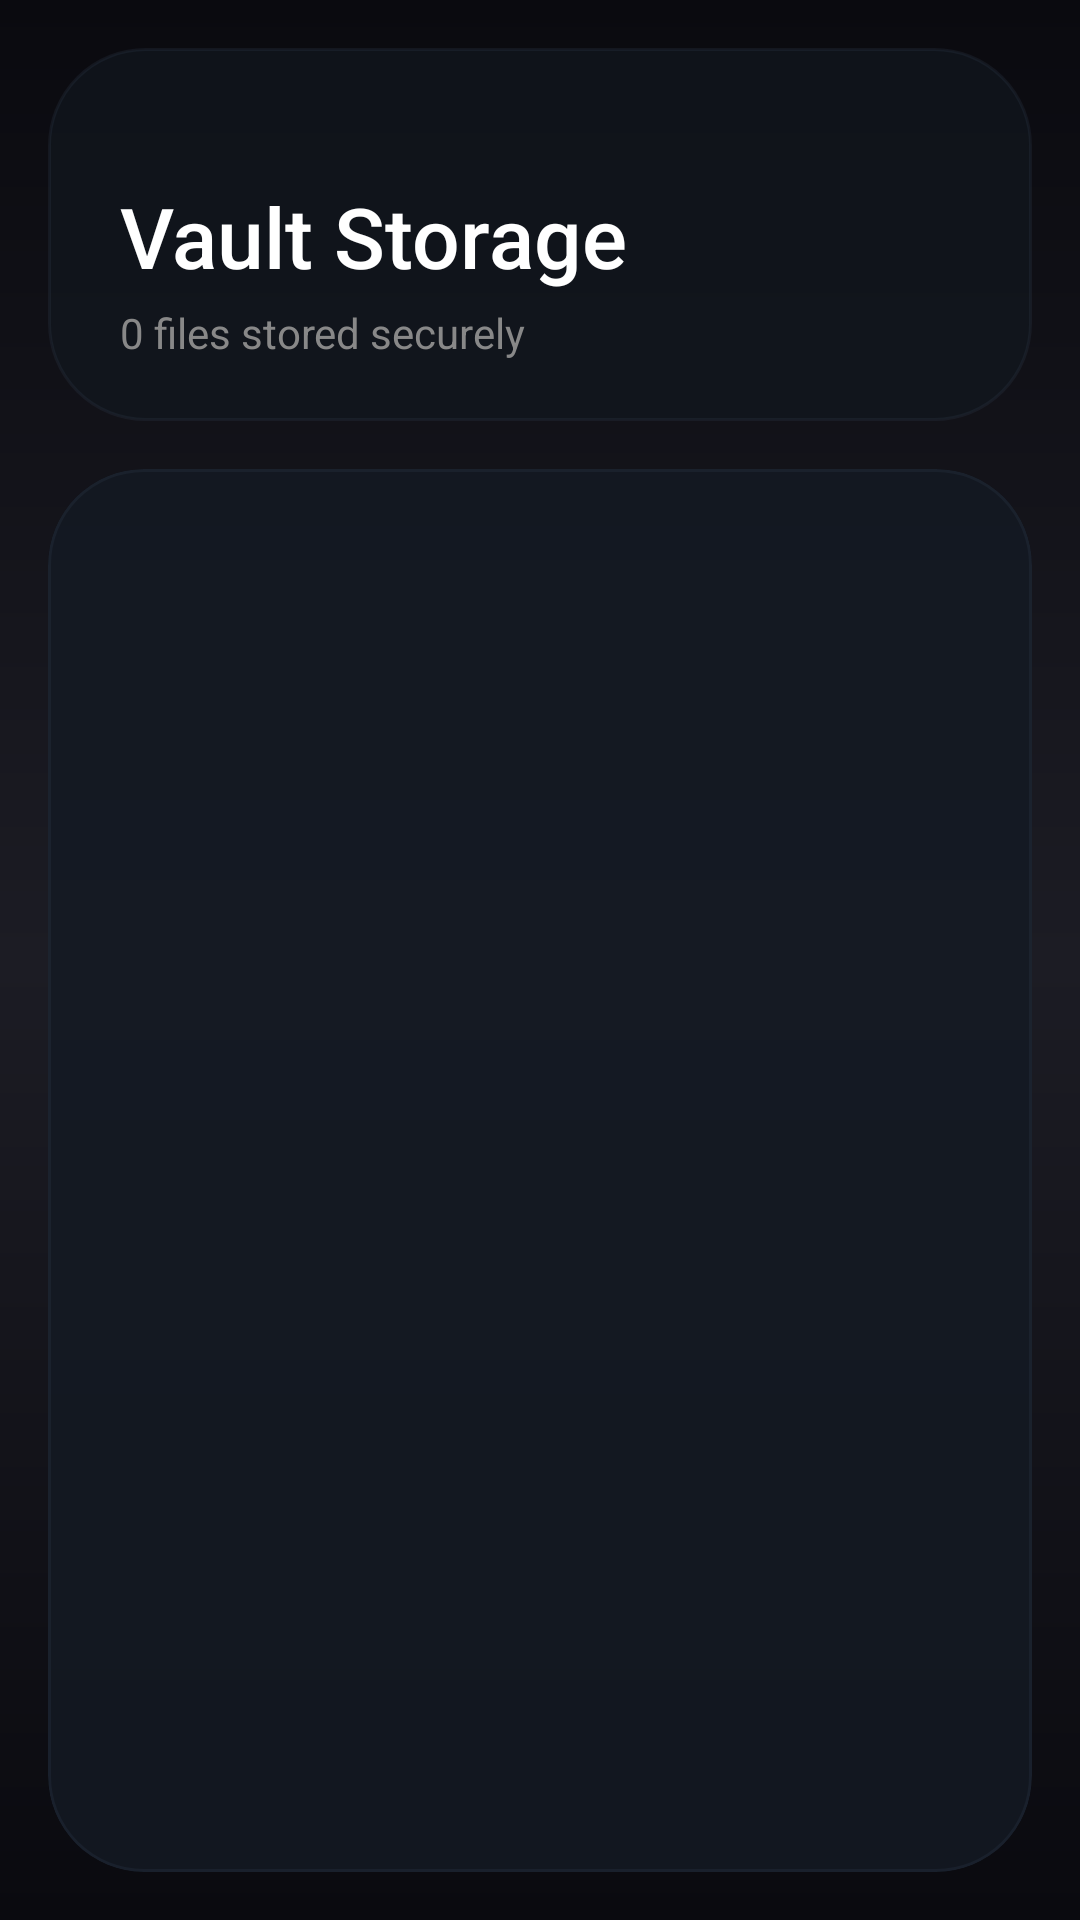

Here is an Android app screen rendered from its layout file. Give the layout XML and the strings, colors and styles it references.
<!-- AndroidManifest.xml: application theme Theme.MaterialComponents.DayNight.NoActionBar -->
<!-- res/layout/activity_vault_files.xml -->
<?xml version="1.0" encoding="utf-8"?>
<androidx.constraintlayout.widget.ConstraintLayout xmlns:android="http://schemas.android.com/apk/res/android"
    xmlns:app="http://schemas.android.com/apk/res-auto"
    android:layout_width="match_parent"
    android:layout_height="match_parent"
    android:background="@drawable/bg_vault_screen">

    
    <LinearLayout
        android:id="@+id/header"
        android:layout_width="0dp"
        android:layout_height="wrap_content"
        android:layout_marginStart="@dimen/cv_space_lg"
        android:layout_marginTop="@dimen/cv_space_lg"
        android:layout_marginEnd="@dimen/cv_space_lg"
        android:background="@drawable/bg_vault_panel_soft"
        android:orientation="vertical"
        android:paddingHorizontal="@dimen/cv_space_2xl"
        android:paddingTop="44dp"
        android:paddingBottom="@dimen/cv_space_xl"
        app:layout_constraintEnd_toEndOf="parent"
        app:layout_constraintStart_toStartOf="parent"
        app:layout_constraintTop_toTopOf="parent">

        
        <TextView
            style="@style/TextHeadlineLarge"
            android:layout_width="wrap_content"
            android:layout_height="wrap_content"
            android:text="@string/vault_storage_title"
            android:textColor="@color/cv_text_primary_dark" />

        
        <TextView
            android:id="@+id/tvFileCount"
            style="@style/TextBodySmall"
            android:layout_width="wrap_content"
            android:layout_height="wrap_content"
            android:text="@string/vault_files_empty"
            android:textColor="@color/cv_text_secondary_dark"
            android:layout_marginTop="@dimen/cv_space_xs" />
    </LinearLayout>

    
    <com.google.android.material.card.MaterialCardView
        android:layout_width="0dp"
        android:layout_height="0dp"
        android:layout_marginStart="@dimen/cv_space_lg"
        android:layout_marginTop="@dimen/cv_space_lg"
        android:layout_marginEnd="@dimen/cv_space_lg"
        android:layout_marginBottom="@dimen/cv_space_lg"
        app:cardBackgroundColor="@color/cv_surface_overlay"
        app:cardCornerRadius="@dimen/cv_radius_xl"
        app:cardElevation="@dimen/cv_elevation_none"
        app:strokeColor="@color/cv_surface_outline"
        app:strokeWidth="@dimen/cv_stroke_thin"
        app:layout_constraintBottom_toBottomOf="parent"
        app:layout_constraintEnd_toEndOf="parent"
        app:layout_constraintStart_toStartOf="parent"
        app:layout_constraintTop_toBottomOf="@id/header">

        
        <androidx.recyclerview.widget.RecyclerView
            android:id="@+id/rvFiles"
            android:layout_width="match_parent"
            android:layout_height="match_parent"
            android:clipToPadding="false"
            android:paddingHorizontal="@dimen/cv_space_sm"
            android:paddingTop="@dimen/cv_space_sm"
            android:paddingBottom="@dimen/cv_space_xl"
            android:scrollbars="vertical" />
    </com.google.android.material.card.MaterialCardView>

</androidx.constraintlayout.widget.ConstraintLayout>
<!-- resources referenced by this layout -->
<resources>
  <color name="cv_surface_outline">#333A495D</color>
  <color name="cv_surface_overlay">#D4141A24</color>
  <color name="cv_text_primary_dark">#FFFFFF</color>
  <color name="cv_text_secondary_dark">#888888</color>
  <dimen name="cv_elevation_none">0dp</dimen>
  <dimen name="cv_radius_xl">32dp</dimen>
  <dimen name="cv_space_2xl">24dp</dimen>
  <dimen name="cv_space_lg">16dp</dimen>
  <dimen name="cv_space_sm">8dp</dimen>
  <dimen name="cv_space_xl">20dp</dimen>
  <dimen name="cv_space_xs">4dp</dimen>
  <dimen name="cv_stroke_thin">1dp</dimen>
  <!-- drawable bg_vault_panel_soft (drawable) -->
  <?xml version="1.0" encoding="utf-8"?>
  <shape xmlns:android="http://schemas.android.com/apk/res/android">
      <solid android:color="@color/cv_surface_overlay_soft" />
      <corners android:radius="@dimen/cv_radius_xl" />
      <stroke
          android:width="1dp"
          android:color="@color/cv_surface_outline" />
  </shape>
  <!-- drawable bg_vault_screen (drawable) -->
  <?xml version="1.0" encoding="utf-8"?>
  <shape xmlns:android="http://schemas.android.com/apk/res/android">
      <gradient
          android:angle="270"
          android:startColor="@color/cv_bg_dark"
          android:centerColor="@color/cv_surface_dark"
          android:endColor="@color/cv_bg_dark" />
  </shape>
  <string name="vault_files_empty">0 files stored securely</string>
  <string name="vault_storage_title">Vault Storage</string>
  <style name="TextBodySmall">
          <item name="android:textSize">@dimen/cv_text_body_sm</item>
          <item name="android:textColor">@color/cv_text_secondary_dark</item>
          <item name="android:fontFamily">sans-serif</item>
      </style>
  <style name="TextHeadlineLarge">
          <item name="android:textSize">@dimen/cv_text_headline_lg</item>
          <item name="android:textColor">@color/cv_text_primary_dark</item>
          <item name="android:fontFamily">sans-serif-medium</item>
          <item name="android:lineSpacingMultiplier">1.3</item>
      </style>
  <color name="cv_surface_overlay_soft">#A6121720</color>
  <color name="cv_bg_dark">#0A0A0F</color>
  <color name="cv_surface_dark">#1C1C24</color>
  <dimen name="cv_text_body_sm">14sp</dimen>
  <dimen name="cv_text_headline_lg">28sp</dimen>
</resources>
